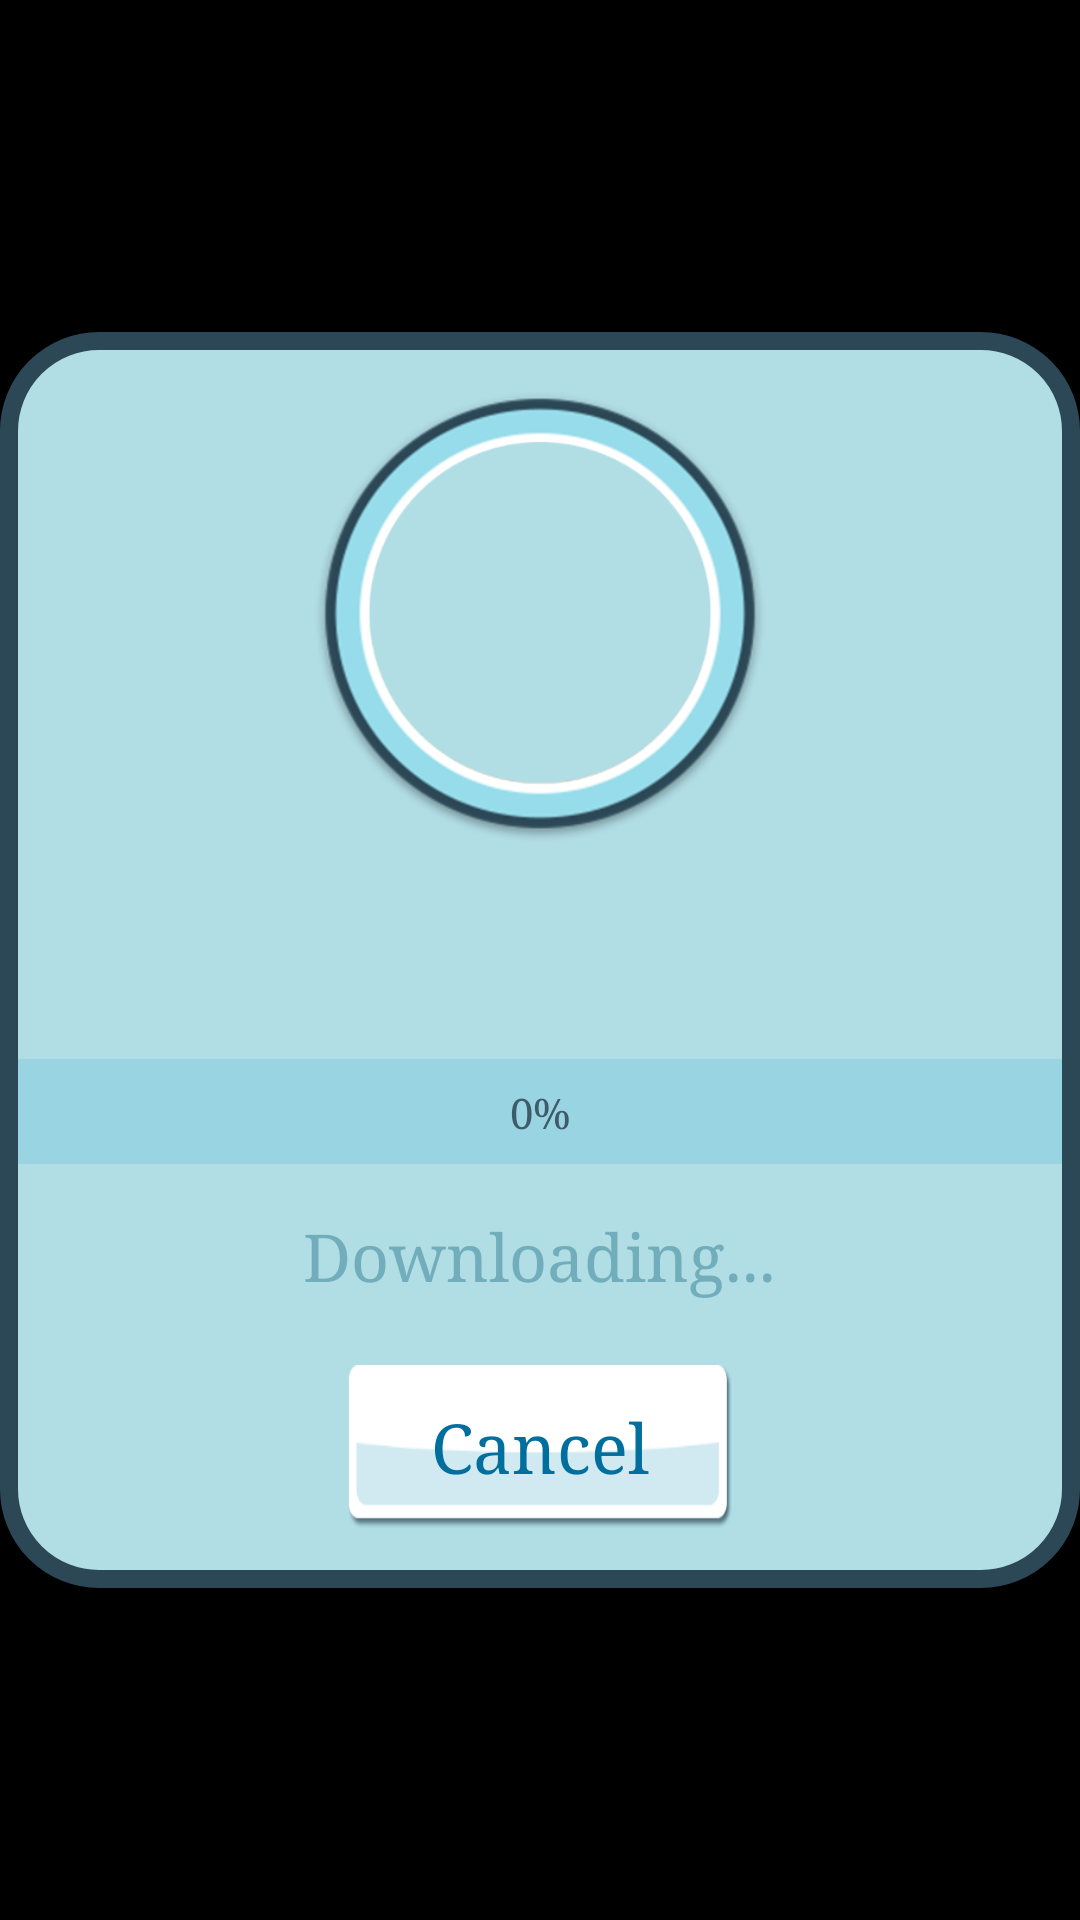

Reconstruct the res/layout file that produces this screen, plus the resources it refers to.
<!-- AndroidManifest.xml: application theme AppTheme -->
<!-- res/layout/downloading_dialog.xml -->
<?xml version="1.0" encoding="utf-8"?>
<RelativeLayout xmlns:android="http://schemas.android.com/apk/res/android"
    xmlns:app="http://schemas.android.com/apk/res-auto"
    android:layout_width="match_parent"
    android:layout_height="match_parent"
    android:background="#BB000000"
    android:gravity="center">

    <LinearLayout
        android:layout_width="wrap_content"
        android:layout_height="wrap_content"
        android:background="@drawable/bg_downloading_game"
        android:gravity="center_horizontal"
        android:minWidth="500dp"
        android:orientation="vertical"
        android:paddingBottom="20dp"
        android:paddingLeft="6dp"
        android:paddingRight="6dp"
        android:paddingTop="20dp">

        <ImageView
            android:id="@+id/ivGameIcon_DD"
            android:layout_width="150dp"
            android:layout_height="150dp"
            android:background="@drawable/bg_item_menu"/>

        <TextView
            android:id="@+id/tvNameGameDownloading_DD"
            style="@style/BigTextStyle"
            android:layout_width="wrap_content"
            android:layout_height="wrap_content"
            android:fontFamily="sans-serif"
            android:textColor="@color/app_night_sky_item_table_color" />


        <RelativeLayout
            android:layout_width="match_parent"
            android:layout_height="wrap_content"
            android:layout_marginTop="10dp">

            <ProgressBar
                android:id="@+id/pbProgressDownloadGame_DD"
                style="?android:attr/progressBarStyleHorizontal"
                android:layout_width="match_parent"
                android:layout_height="35dp"
                android:layout_centerVertical="true"
                android:layout_marginTop="5dp"
                android:indeterminateOnly="false"
                android:max="100"
                android:progress="0"
                android:progressDrawable="@drawable/progress_drawable" />

            <TextView
                android:id="@+id/tvValueProgress_DD"
                style="@style/SmallTextStyle"
                android:layout_width="match_parent"
                android:layout_height="wrap_content"
                android:layout_centerVertical="true"
                android:text="0%"
                android:textColor="@color/app_night_sky_item_table_color"
                android:textSize="14sp" />

        </RelativeLayout>

        <TextView
            style="@style/SmallTextStyle"
            android:layout_width="wrap_content"
            android:layout_height="wrap_content"
            android:text="@string/downloading"
            android:textColor="@color/download_text_color_progress" />

        <Button
            android:id="@+id/btnCancel_DD"
            style="@style/SmallTextStyle"
            android:layout_width="wrap_content"
            android:layout_height="wrap_content"
            android:layout_marginTop="10dp"
            android:textSize="23sp"
            android:background="@drawable/selector_bimii_btn_bg"
            android:text="@string/cancel"
            android:textColor="@drawable/selector_bimii_btn_text" />
    </LinearLayout>

</RelativeLayout>
<!-- resources referenced by this layout -->
<resources>
  <color name="app_night_sky_item_table_color">#3F5A68</color>
  <color name="download_text_color_progress">#71ADBB</color>
  <!-- drawable bg_downloading_game (drawable) -->
  <?xml version="1.0" encoding="utf-8"?>
  <shape xmlns:android="http://schemas.android.com/apk/res/android">
      <solid android:color="@color/popup_bg_color"/>
      <stroke android:width="6dp" android:color="@color/app_night_sky_color"/>
      <corners android:radius="30dp"/>
  </shape>
  <!-- drawable bg_item_menu: png bitmap (drawable-hdpi, 18564 bytes) -->
  <!-- drawable progress_drawable (drawable) -->
  <?xml version="1.0" encoding="utf-8"?>
  <layer-list xmlns:android="http://schemas.android.com/apk/res/android">
      <item android:id="@android:id/background">
          <shape>
              <solid android:color="@color/download_bg_color"/>
          </shape>
      </item>
      <item android:id="@android:id/progress">
          <clip>
              <shape>
                  <solid android:color="@color/download_bg_progress_color"/>
              </shape>
          </clip>
      </item>
  </layer-list>
  <!-- drawable selector_bimii_btn_bg (drawable) -->
  <?xml version="1.0" encoding="utf-8"?>
  <selector xmlns:android="http://schemas.android.com/apk/res/android">
      <item android:state_pressed="true" android:drawable="@drawable/btn_bimii_pressed"/>
      <item android:drawable="@drawable/btn_bimii"/>
  </selector>
  <!-- drawable selector_bimii_btn_text (drawable) -->
  <?xml version="1.0" encoding="utf-8"?>
  <selector xmlns:android="http://schemas.android.com/apk/res/android">
      <item android:state_pressed="true" android:color="@color/app_button_text_color_pressed"/>
      <item android:color="@color/app_button_text_color"/>
  </selector>
  <string name="cancel">Cancel</string>
  <string name="downloading">Downloading...</string>
  <style name="BigTextStyle" parent="OutlineTextStyle">
          <item name="android:textColor">@color/app_text_color</item>
          <item name="android:gravity">center</item>
          <item name="android:padding">6dp</item>
          <item name="android:textSize">35sp</item>
      </style>
  <style name="SmallTextStyle" parent="OutlineTextStyle">
          <item name="android:textColor">@color/app_text_color</item>
          <item name="android:gravity">center</item>
          <item name="android:padding">12dp</item>
          <item name="android:textSize">22sp</item>
      </style>
  <style name="AppTheme" parent="android:Theme.Black.NoTitleBar.Fullscreen">
          <item name="android:windowNoTitle">true</item>
          <item name="android:typeface">serif</item>
      </style>
  <color name="popup_bg_color">#B1DDE5</color>
  <color name="app_night_sky_color">#2C4857</color>
  <color name="download_bg_color">#99D4E2</color>
  <color name="download_bg_progress_color">#D4EDFC</color>
  <!-- drawable btn_bimii_pressed: png bitmap (drawable-hdpi, 977 bytes) -->
  <!-- drawable btn_bimii: png bitmap (drawable-hdpi, 1035 bytes) -->
  <color name="app_button_text_color_pressed">#3B87A7</color>
  <color name="app_button_text_color">#006F9D</color>
  <style name="OutlineTextStyle">
          <item name="textStrokeWidth">5sp</item>
          <item name="textStrokeColor">@color/app_text_shadow_color</item>
      </style>
  <color name="app_text_color">@android:color/white</color>
  <color name="app_text_shadow_color">#2D4958</color>
</resources>
